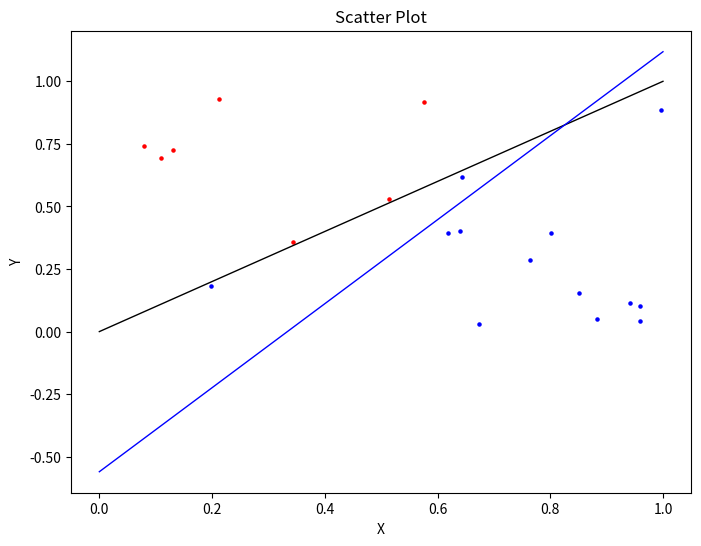

Source code (Python):
import numpy as np
import random
import matplotlib.pyplot as plt


class osStruct:
    def __init__(self, dataMatIn, classlabels, C, toler):
        self.dataMatrix = dataMatIn
        self.labelMatrix = classlabels
        self.C = C
        self.toler = toler
        # shape[0]行，shape[1]列
        self.m = self.dataMatrix.shape[0]
        self.b = 0.0
        self.alphas = np.zeros((self.m, 1))
        self.eCache = np.zeros((self.m, 2))
        self.K = np.zeros((self.m, self.m))
        for i in range(self.m):
            self.K[i] = np.matmul(self.dataMatrix[i, :], self.dataMatrix.T)
            self.K[i].reshape(1,20)


def selectJRand(i, m):
    j = i
    while j == i:
        j = np.random.randint(0, m, 1)[0]
    return j


def clipAlpha(alpha, L, H):
    if alpha >= H:
        return H
    elif alpha <= L:
        return L
    else:
        return alpha


def calEi(obj, i):
    t=obj.labelMatrix.reshape(len(obj.labelMatrix),1)
    fxi = float(np.matmul((obj.alphas*t).T , obj.K[:, i])[0]) + obj.b
    Ek = fxi - obj.labelMatrix[i, 0]
    return Ek


def updateEi(obj, i):
    Ei = calEi(obj, i)
    obj.eCache[i] = [1, Ei]


def selectJIndex(obj, i, Ei):
    maxJ = -1
    maxdelta = -1
    Ek = -1
    obj.eCache[i] = [1, Ei]
    vaildEiList = np.nonzero(obj.eCache[:, 0])[0]
    if len(vaildEiList) > 1:
        for j in vaildEiList:
            if j == i:
                continue
            Ej = calEi(obj, j)
            delta = np.abs(Ei - Ej)
            if delta > maxdelta:
                maxdelta = delta
                maxJ = j
                Ek = Ej
    else:
        maxJ = selectJRand(i, obj.m)
        Ek = calEi(obj, maxJ)
    return Ek, maxJ


def innerLoop(obj, i):
    Ei = calEi(obj, i)
    if (obj.labelMatrix[i, 0] * Ei < -obj.toler and obj.alphas[i, 0] < obj.C) or \
            (obj.labelMatrix[i, 0] * Ei > obj.toler and obj.alphas[i, 0] > 0):
        Ej, j = selectJIndex(obj, i, Ei)
        alphaIold = obj.alphas[i, 0].copy()
        alphaJold = obj.alphas[j, 0].copy()
        if obj.labelMatrix[i, 0] == obj.labelMatrix[j, 0]:
            L = max(0, obj.alphas[i, 0] + obj.alphas[j, 0] - obj.C)
            H = min(obj.C, obj.alphas[i, 0] + obj.alphas[j, 0])
        else:
            L = max(0, obj.alphas[j, 0] - obj.alphas[i, 0])
            H = min(obj.C, obj.C - obj.alphas[i, 0] + obj.alphas[j, 0])
        if L == H:
            return 0
        eta = obj.K[i, i] + obj.K[j, j] - 2 * obj.K[i, j]
        if eta <= 0:
            return 0
        obj.alphas[j, 0] += obj.labelMatrix[j, 0] * (Ei - Ej) / eta
        print("before update alphas[j, 0]", obj.alphas[j, 0])
        obj.alphas[j, 0] = clipAlpha(obj.alphas[j, 0], L, H)
        print("update alphas[j, 0]",obj.alphas[j, 0],alphaJold)
        updateEi(obj, j)
        if np.abs(obj.alphas[j, 0] - alphaJold) < 0.00001:
            return 0
        obj.alphas[i, 0] += obj.labelMatrix[i, 0] * obj.labelMatrix[j, 0] * (alphaJold - obj.alphas[j, 0])
        updateEi(obj, i)
        b1 = -Ei - obj.labelMatrix[i, 0] * obj.K[i, i] * (obj.alphas[i, 0] - alphaIold) \
             - obj.labelMatrix[j, 0] * obj.K[i, j] * (obj.alphas[j, 0] - alphaJold) + obj.b
        b2 = -Ej - obj.labelMatrix[i, 0] * obj.K[i, j] * (obj.alphas[i, 0] - alphaIold) \
             - obj.labelMatrix[j, 0] * obj.K[j, j] * (obj.alphas[j, 0] - alphaJold) + obj.b
        if obj.alphas[i, 0] > 0 and obj.alphas[i, 0] < obj.C:
            obj.b = b1
        elif obj.alphas[j, 0] > 0 and obj.alphas[j, 0] < obj.C:
            obj.b = b2
        else:
            obj.b = (b1 + b2) / 2.0
        return 1
    else:
        return 0


def realSMO(trainSet, trainLabels, C, toler, maxIter=40):
    obj = osStruct(trainSet, trainLabels, C, toler)
    entrySet = True
    iterNum = 0
    alphapairschanged = 0
    while (iterNum < maxIter) and (alphapairschanged > 0 or entrySet):
        print("iterNum=",iterNum)
        alphapairschanged = 0
        if entrySet:
            for i in range(obj.m):
                alphapairschanged += innerLoop(obj, i)
            iterNum += 1
        else:
            vaildalphsaList = np.nonzero(obj.alphas<C)[0]
            #print("vaildalphsaList=",vaildalphsaList)
            for i in vaildalphsaList:
                alphapairschanged += innerLoop(obj, i)
            iterNum += 1
        if entrySet:
            entrySet = False
        elif alphapairschanged == 0:
            entrySet = True
        print("alphapairschanged=",alphapairschanged)
    return obj.alphas, obj.b


def calcWs(alphas, dataArr, classLabels):
    w = np.zeros((2, 1))
    for i in range(len(alphas)):
      t=dataArr[i, :].T.reshape(2,1)
      w += alphas[i] * classLabels[i] * t
    return w


def init_data():
    data = []
    labels = []
    points = []
    for i in range(20):
        x = random.random()
        y = random.random()
        if y > x:
            data.append([x, y, 1])
            labels.append([1])
            points.append([x, y])
        elif y < x:
            data.append([x, y, -1])
            labels.append([-1])
            points.append([x, y])
    labels=np.array(labels)
    points=np.array(points)
    alpha,b=realSMO(points,labels,1,0.0001)
    ws = calcWs(alpha, points, labels)
    print("alpha=",alpha)
    print("ws = \n", ws)
    print("b = \n", b)
    fig = plt.figure(figsize=(8, 6))
    ax1 = fig.add_subplot(111)
    # 设置标题
    ax1.set_title('Scatter Plot')
    # 设置X轴标签
    plt.xlabel('X')
    # 设置Y轴标签
    plt.ylabel('Y')
    for d in data:
        if d[2] > 0:
            ax1.scatter(d[0], d[1], c='r', s=5)
        else:
            ax1.scatter(d[0], d[1], c='b', s=5)
    ax1.plot([0, 1], [0, 1], color="black", linewidth=1)
    ax1.plot([0,1],[-b/ws[1],-b/ws[1]-ws[0]/ws[1]],color="blue", linewidth=1)
    plt.show()


init_data()



# def getSupportVectorandSupportLabel(trainSet, trainLabel, alphas):
#     vaildalphaList = np.nonzero(alphas.A)[0]
#     dataMatrix = np.array(trainSet, dtype=np.float)
#     labelMatrix = np.array(trainLabel, dtype=np.float).transpose()
#     sv = dataMatrix[vaildalphaList]  # 得到支持向量
#     svl = labelMatrix[vaildalphaList]
#     return sv, svl

# def predictLabel(data, sv, svl, alphas, b, kTup):
#     kernal = kernalTransfrom(sv, np.matrix(data, dtype=np.float), kTup).transpose()
#     fxi = np.multiply(svl.T, alphas[alphas != 0]) * kernal + b
#     return np.sign(float(fxi))
